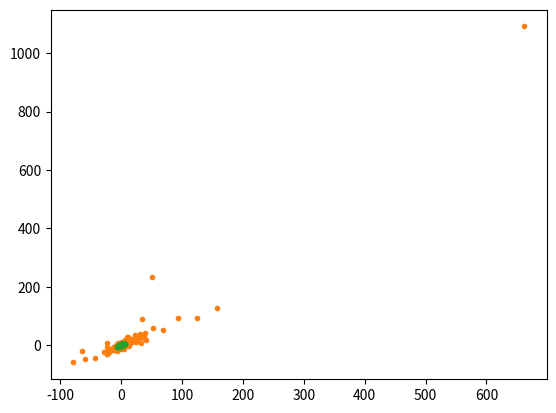

The script that saved this image:
#!/usr/bin/env python3
# -*- coding: utf-8 -*-

import matplotlib.pyplot as plt
import numpy as np
import scipy.stats as stat


def sample_normal_distribution(sigma, size_sample):
    if isinstance(sigma, np.ndarray) and len(sigma.shape) == 2 and (sigma.shape[0] == sigma.shape[1]):
        dimension = sigma.shape[0]
        uncorrelated_sample = np.random.normal(0, 1.0, (dimension, size_sample))
        eigenvalues, eigenvectors = np.linalg.eig(sigma)
        standard_deviations = np.sqrt(eigenvalues)
        identity_sqrt = np.diag(standard_deviations)
        scaled_sample = identity_sqrt.dot(uncorrelated_sample)
        correlated_sample = eigenvectors.dot(scaled_sample)

        return correlated_sample.T
    else:
        raise ArithmeticError("sigma parameter has wrong type")


def sample_elliptical_contour_stable(sigma, alpha, gamma, delta, size_sample):
    recalculated_gamma = 2 * np.power(gamma, 2) * np.power(np.cos(np.pi * alpha / 4), (2 / alpha))
    random_stable = stat.levy_stable.rvs(alpha=alpha / 2.0, beta=1.0, loc=0, scale=recalculated_gamma, size=size_sample)
    sqrt_random_stable = np.sqrt(random_stable)

    random_normal = sample_normal_distribution(sigma, size_sample)
    stable_samples = np.array([multiplicator * vector - delta for multiplicator, vector in zip(sqrt_random_stable, random_normal)])

    return stable_samples


def sample_asymmetric_laplace_distribution(sigma, mean, size_sample):
    exponentially_distributed = stat.expon.rvs(size=size_sample)
    sqrt_exponentially_distributed = np.sqrt(exponentially_distributed)
    random_normal = sample_normal_distribution(sigma, size_sample)

    stable_samples = np.array([mean * multiplicator + multiplicator_sqrt * vector for multiplicator, multiplicator_sqrt, vector in
                               zip(exponentially_distributed, sqrt_exponentially_distributed, random_normal)])

    return stable_samples


if __name__ == "__main__":
    sigma = np.array([[1, 0.9], [0.9, 1]])

    normal_samples = sample_normal_distribution(sigma, 10000)

    plt.scatter(normal_samples[:, 0], normal_samples[:, 1], marker=".")
    plt.show()

    samples_stable = sample_elliptical_contour_stable(sigma, 1.6, 1.0, np.array([0, 0]), 10000)

    plt.scatter(samples_stable[:, 0], samples_stable[:, 1], marker=".")
    plt.show()

    samples_laplace = sample_asymmetric_laplace_distribution(sigma, np.array([0, 0]), 10000)

    plt.scatter(samples_laplace[:, 0], samples_laplace[:, 1], marker=".")
    plt.show()
